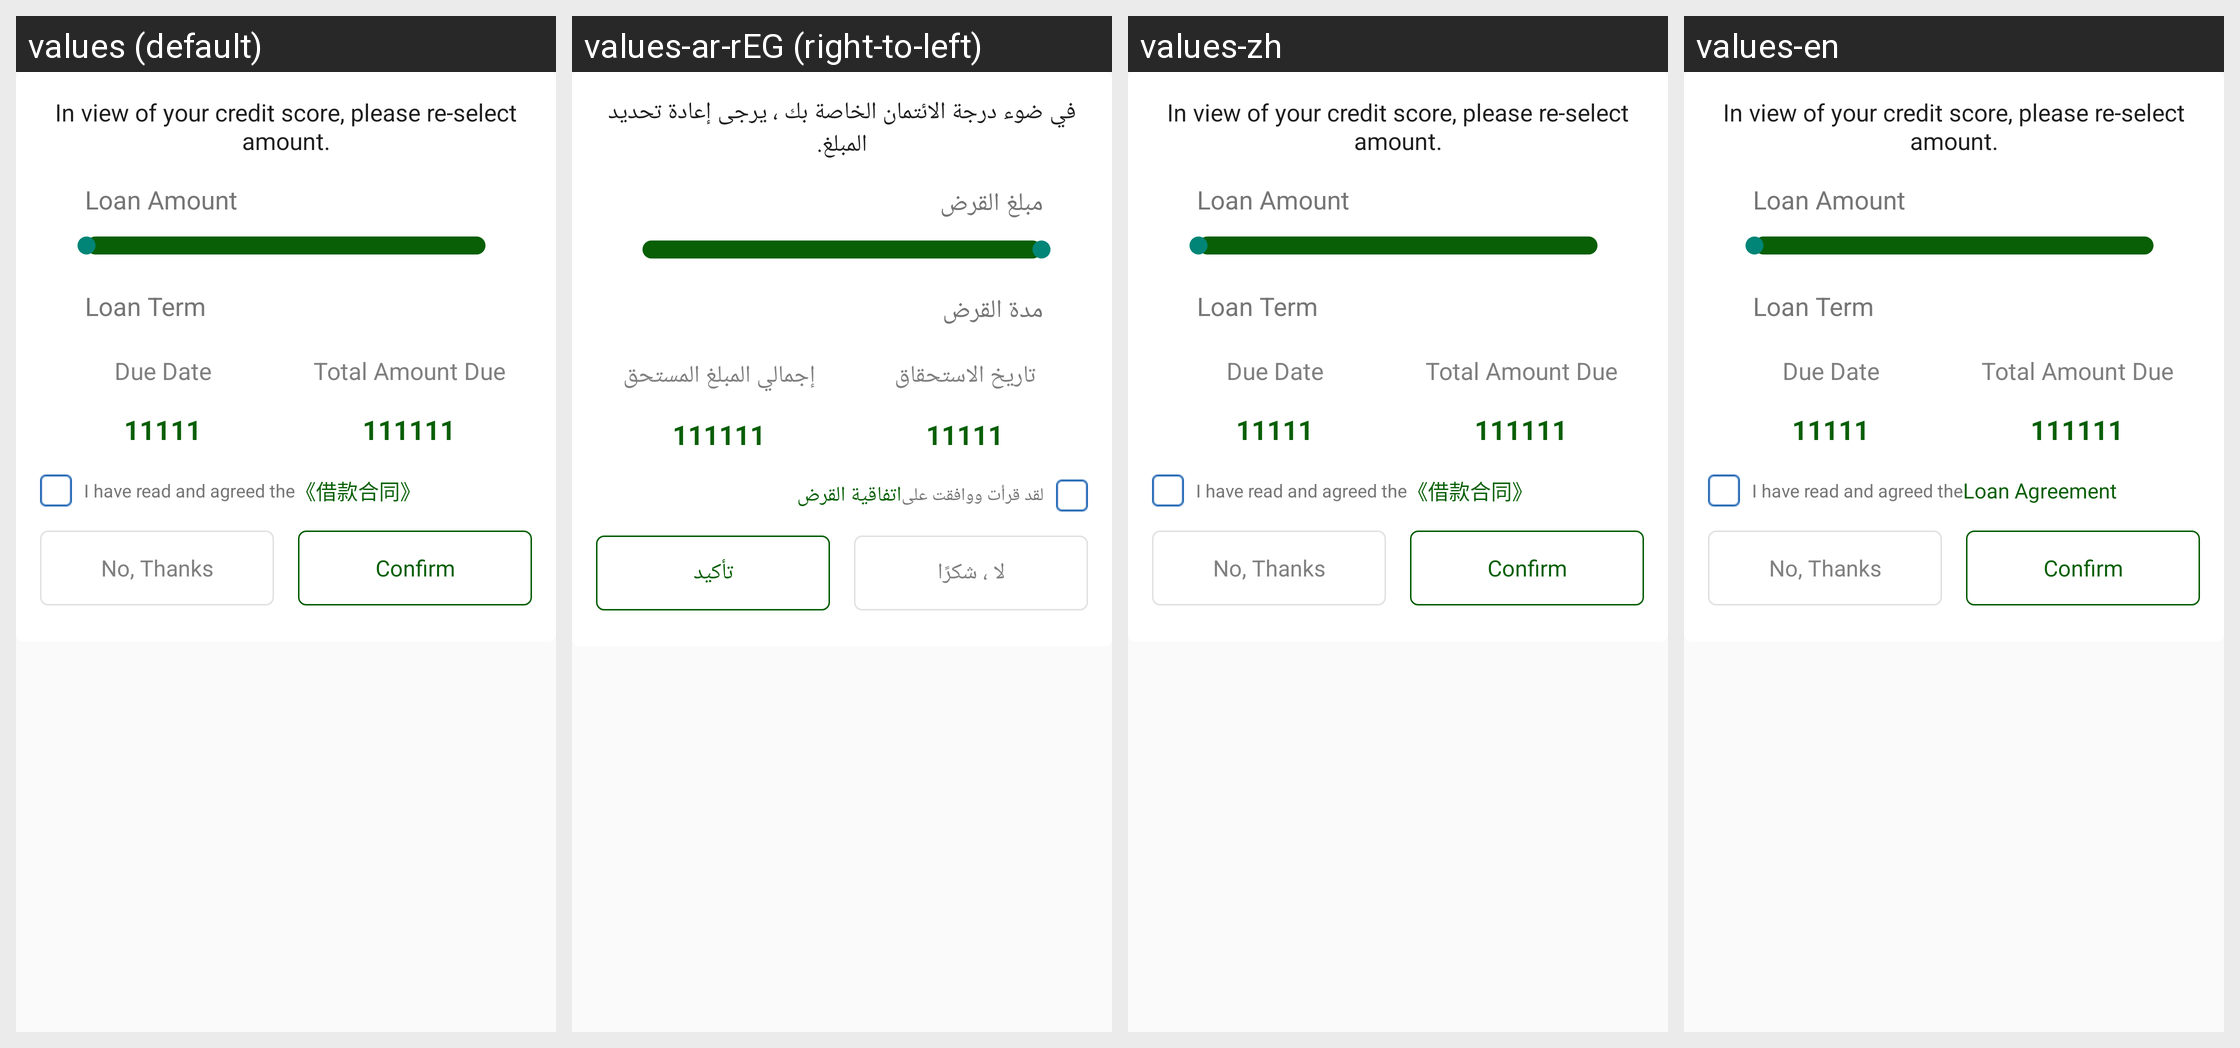

For this localized Android screen grid, give each drawn string resource with its value in every locale shown.
Android screen res/layout/dialog_modify_amount.xml rendered under 4 locales, left to right: values (default), values-ar-rEG (right-to-left), values-zh, values-en. Device: Nexus 5 (rendered at 1080×1920; each locale shown at half size, 540×960, under a caption strip naming it); theme Theme.AppCompat.Light.NoActionBar.
Strings drawn on this screen, with the default value and each locale's value (text and hints the layout hard-codes, and strings that could not be matched under every locale, appear in the picture but are not listed):

a137
  values: In view of your credit score, please re-select amount.
  values-ar-rEG: في ضوء درجة الائتمان الخاصة بك ، يرجى إعادة تحديد المبلغ.
  values-zh: In view of your credit score, please re-select amount.
  values-en: In view of your credit score, please re-select amount.

loantop_amount
  values: Loan Amount
  values-ar-rEG: مبلغ القرض
  values-zh: Loan Amount
  values-en: Loan Amount

a138
  values: Loan Term
  values-ar-rEG: مدة القرض
  values-zh: Loan Term
  values-en: Loan Term

repay_date
  values: Due Date
  values-ar-rEG: تاريخ الاستحقاق
  values-zh: Due Date
  values-en: Due Date

repay_amount
  values: Total Amount Due
  values-ar-rEG: إجمالي المبلغ المستحق
  values-zh: Total Amount Due
  values-en: Total Amount Due

a140
  values: Loan Amount
  values-ar-rEG: مبلغ القرض
  values-zh: Loan Amount
  values-en: Loan Amount

a145
  values: I have read and agreed the
  values-ar-rEG: لقد قرأت ووافقت على
  values-zh: I have read and agreed the
  values-en: I have read and agreed the

click_agreement_contract
  values: 《借款合同》
  values-ar-rEG: اتفاقية القرض
  values-zh: 《借款合同》
  values-en: Loan Agreement

a146
  values: No, Thanks
  values-ar-rEG: لا ، شكرًا
  values-zh: No, Thanks
  values-en: No, Thanks

a131
  values: Confirm
  values-ar-rEG: تأكيد
  values-zh: Confirm
  values-en: Confirm
